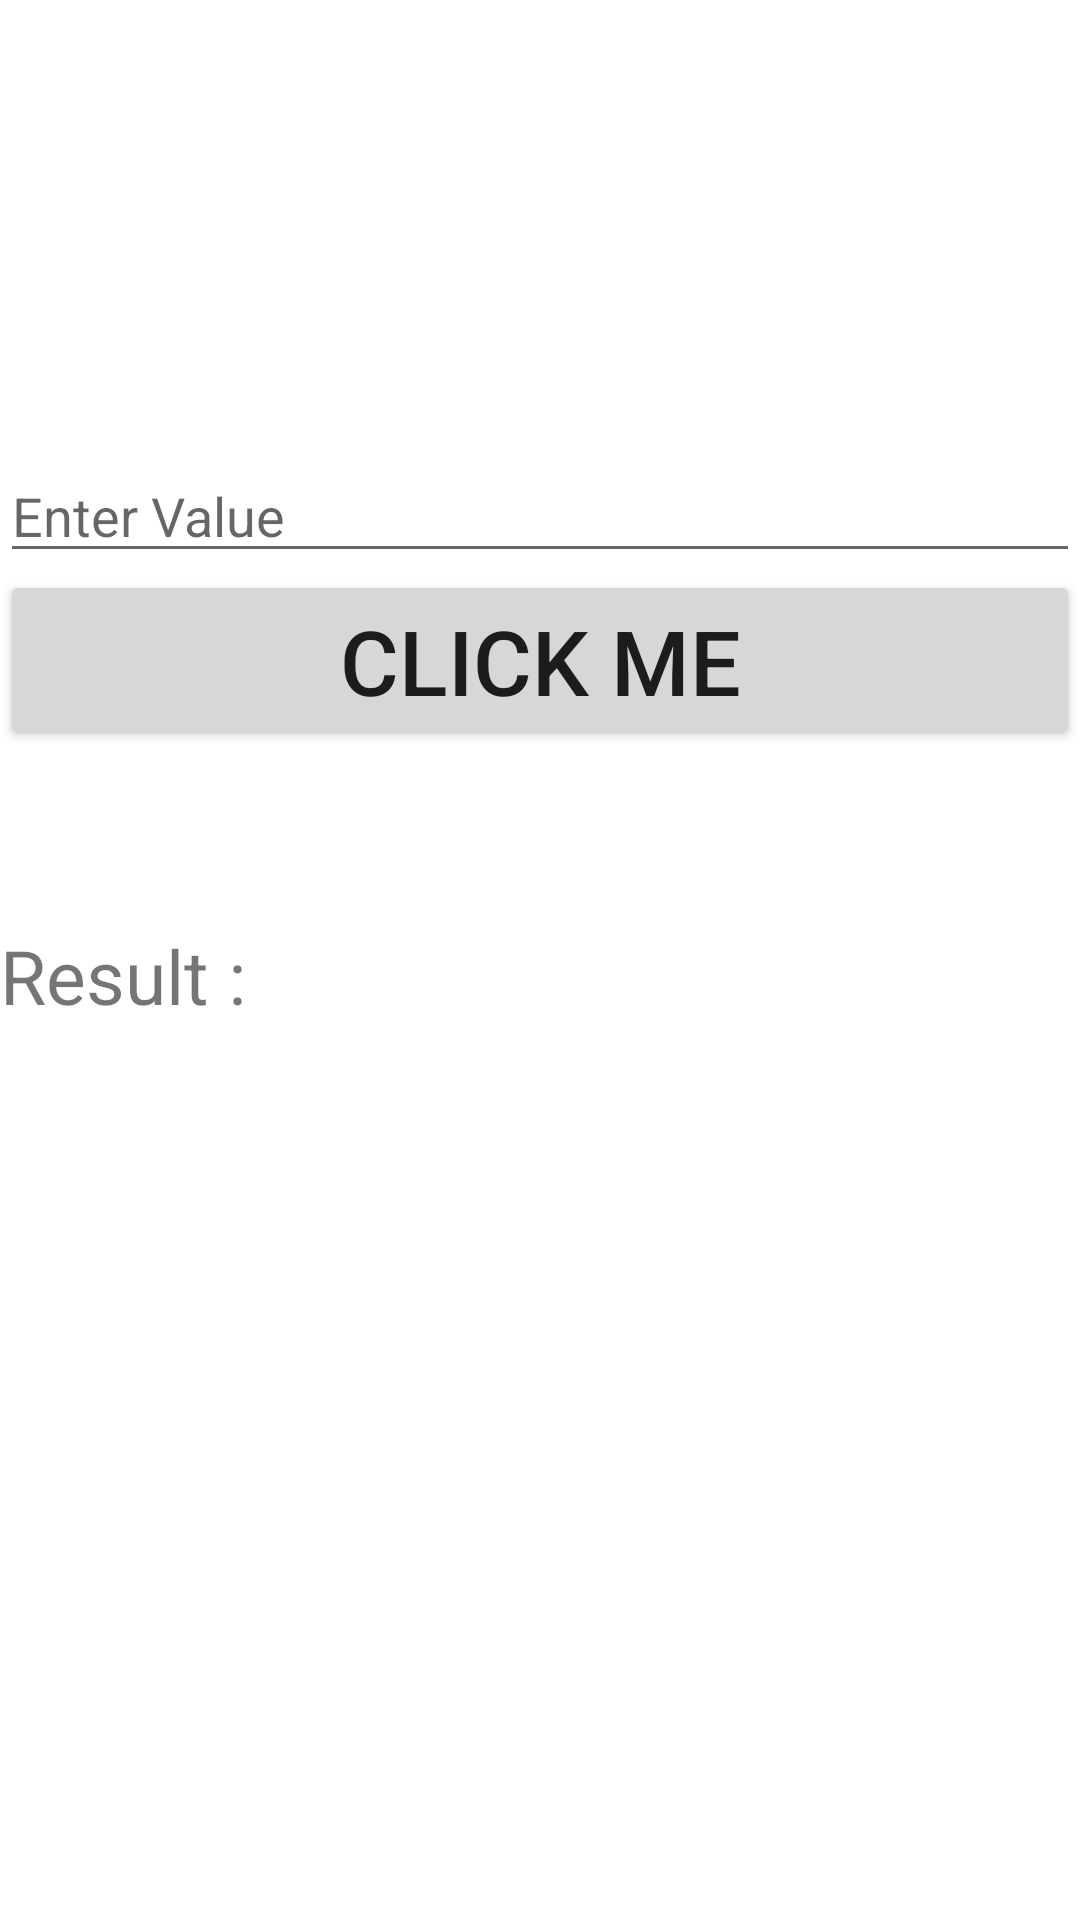

Here is an Android app screen rendered from its layout file. Give the layout XML and the strings, colors and styles it references.
<!-- AndroidManifest.xml: application theme Theme.Blind_Assisting_System -->
<!-- res/layout/activity_condition.xml -->
<?xml version="1.0" encoding="utf-8"?>
<androidx.constraintlayout.widget.ConstraintLayout xmlns:android="http://schemas.android.com/apk/res/android"
    xmlns:app="http://schemas.android.com/apk/res-auto"
    xmlns:tools="http://schemas.android.com/tools"
    android:layout_width="match_parent"
    android:layout_height="match_parent"
    tools:context=".Condition">

    <EditText
        android:layout_width="match_parent"
        android:layout_height="wrap_content"
        android:hint="Enter Value"
        android:id="@+id/et"
        android:layout_marginTop="-300dp"
        app:layout_constraintBottom_toBottomOf="parent"
        app:layout_constraintLeft_toLeftOf="parent"
        app:layout_constraintRight_toRightOf="parent"
        app:layout_constraintTop_toTopOf="parent"/>
    <Button
        android:layout_width="match_parent"
        android:layout_height="wrap_content"
        android:text="Click Me"
        android:textSize="30dp"
        android:layout_marginTop="-200dp"
        android:id="@+id/click"
        app:layout_constraintBottom_toBottomOf="parent"
        app:layout_constraintLeft_toLeftOf="parent"
        app:layout_constraintRight_toRightOf="parent"
        app:layout_constraintTop_toTopOf="parent" />

    <TextView
        android:layout_width="match_parent"
        android:layout_height="wrap_content"
        android:textSize="25dp"
        android:layout_marginTop="10dp"
        android:text="Result : "
        android:id="@+id/result"
        app:layout_constraintBottom_toBottomOf="parent"
        app:layout_constraintLeft_toLeftOf="parent"
        app:layout_constraintRight_toRightOf="parent"
        app:layout_constraintTop_toTopOf="parent"/>

</androidx.constraintlayout.widget.ConstraintLayout>
<!-- resources referenced by this layout -->
<resources>
  <style name="Theme.Blind_Assisting_System" parent="Theme.MaterialComponents.DayNight.NoActionBar">
          <item name="colorPrimary">@color/purple_500</item>
          <item name="colorPrimaryVariant">@color/purple_700</item>
          <item name="colorOnPrimary">@color/white</item>
          
          <item name="colorSecondary">@color/teal_200</item>
          <item name="colorSecondaryVariant">@color/teal_700</item>
          <item name="colorOnSecondary">@color/black</item>
          
          <item name="android:statusBarColor" tools:targetApi="l">?attr/colorPrimaryVariant</item>
          
      </style>
  <color name="purple_500">#181933</color>
  <color name="purple_700">#FF3700B3</color>
  <color name="white">#FFFFFFFF</color>
  <color name="teal_200">#F3112B</color>
  <color name="teal_700">#FF018786</color>
  <color name="black">#FF000000</color>
</resources>
